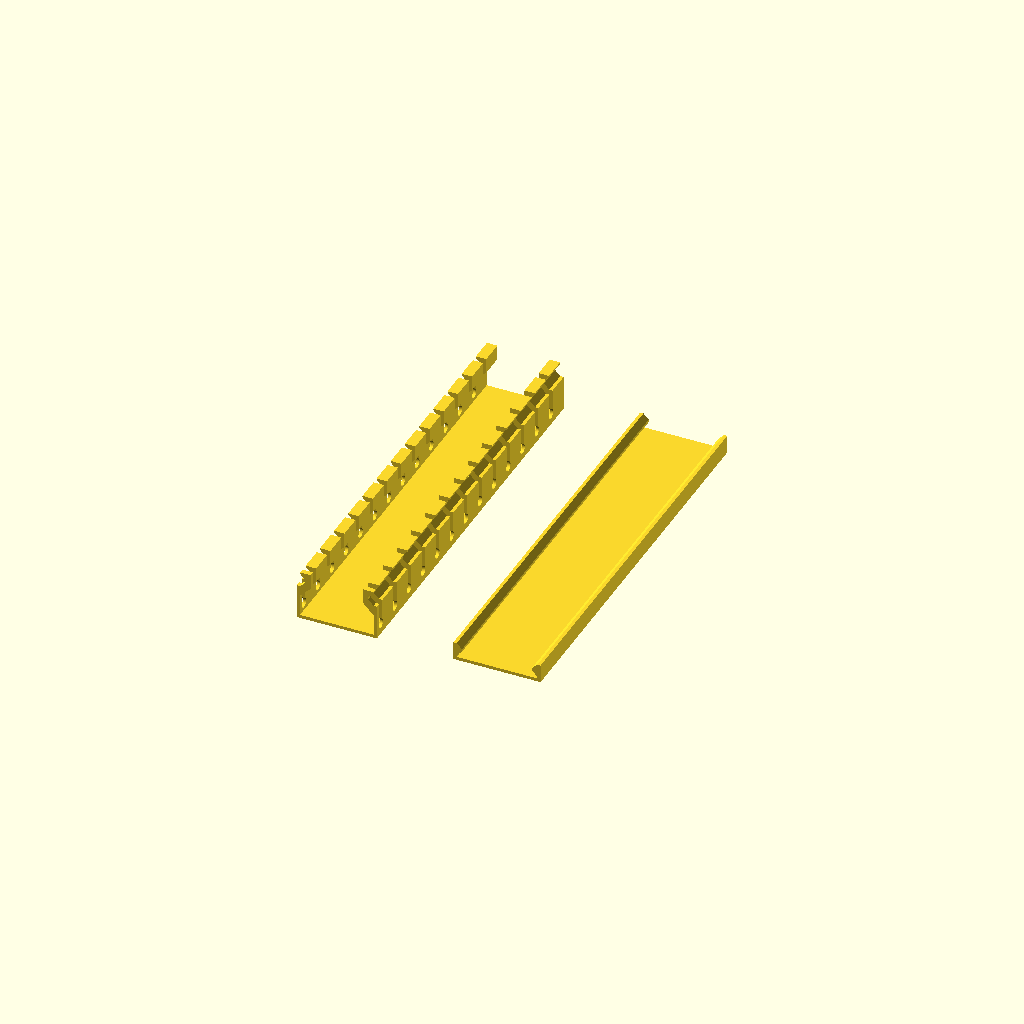
Cell 1 — every parameter at its default value.
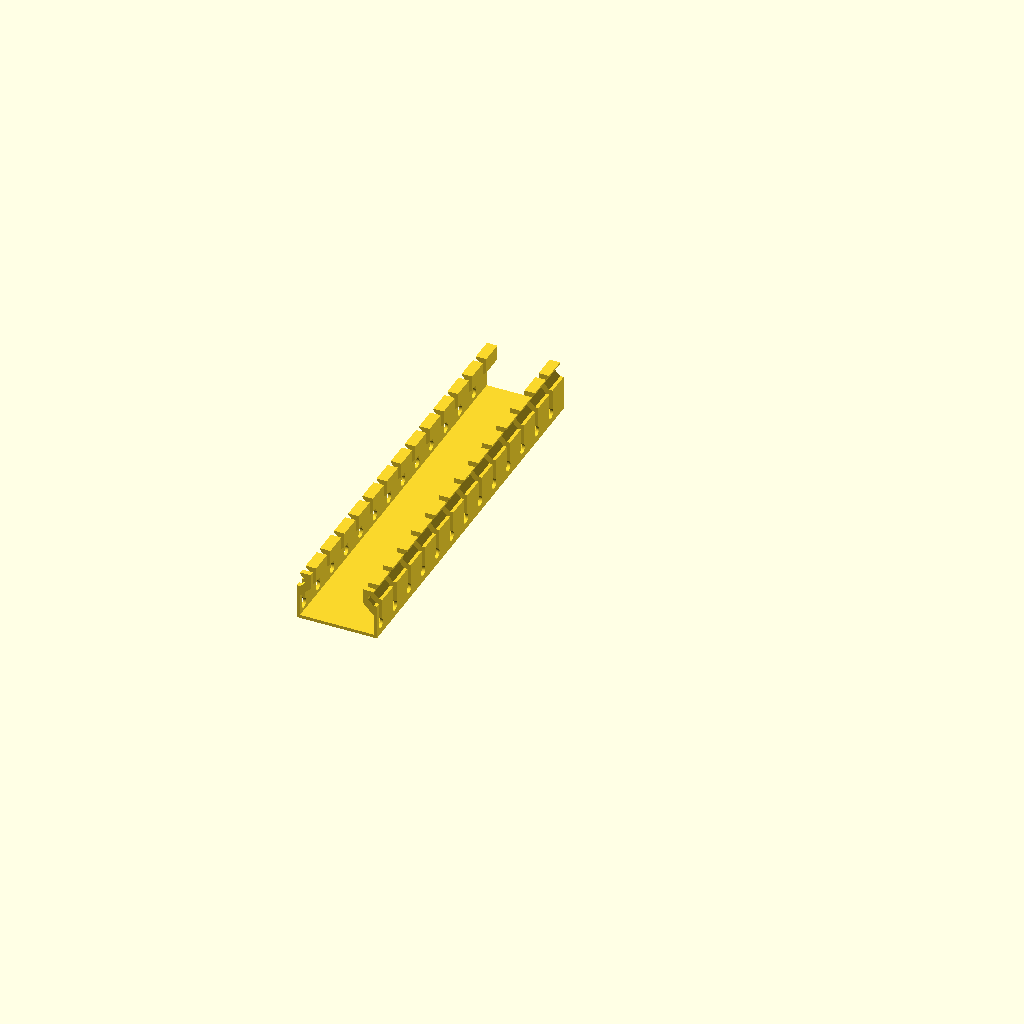
Cell 2 — part set to "raceway", the other parameters unchanged.
All cells are drawn from one camera (rotation 55°, 0°, 25°, orthographic, colour scheme Cornfield), so only the parameter changes between them.
OpenSCAD source file parametric cable raceway and lid v2.60.scad:
/*
 * Parametric Cable Raceway and Lid
 * -----------------------------------------
 * remixed from an amazing design by Thomas Hessling
 * remix by Kayos Maker
 *
 * Parametric cable duct creator / raceway & lid with OpenSCAD
 * Copyright (C) 2021  Kayos Maker     <faithblinded@gmail.com>
 * Copyright (C) 2019  Thomas Hessling <mail@dream-dimensions.de>
 *
 * This program is free software: you can redistribute it and/or modify
 * it under the terms of the GNU General Public License as published by
 * the Free Software Foundation, either version 3 of the License, or
 * (at your option) any later version.
 *
 * This program is distributed in the hope that it will be useful,
 * but WITHOUT ANY WARRANTY; without even the implied warranty of
 * MERCHANTABILITY or FITNESS FOR A PARTICULAR PURPOSE.  See the
 * GNU General Public License for more details.
 *
 * You should have received a copy of the GNU General Public License
 * along with this program.  If not, see https://www.gnu.org/licenses/.*
 *
 *  Current Version v2.60 (5-18-2021)
 *
 *  Changelog for Kayos Maker remix
 *  v2.60 - add plastic saving "skeletonizing" feature for raceway base 
 *  v2.50 - fix User Variables section formatting to work with customizer
 *  v2.46 - fix slot count equation to speed rendering(and count accurately)
 *  v2.45 - add optional raceway mounting holes
 *        - fix some erroneous math and remove redundant factors 
 *        - seperated slot rounding from keyholes and fixed how keyholes are located to prevent model errors
 *  v2.40 - remove resource intensive rcube function for slots and add keyhole instead.  both renders faster, and increases versatility
 *  v2.33 - remove unwanted optional lid style
 *  v2.32 - add seperate lid width variable
 *  v2.31 - add feature wishlist to motivate myself  
 *  v2.30 - add separate lid length variable
 *  v2.21 - fixed some really dumb equation errors of mine
 *  v2.20 - rounded bottoms of slots using rcube function(hulled spheres)
 *  v2.10 - change slot assignment and spacing variables to stay static across different lengths of raceway
 *  v2.00 - change variable naming and formatting to my taste  (my neurosis, no insult to the original author)
 *  v2    - establish new version for my fork/changes
 * 
 * ========================================
 *
 * https://www.dream-dimensions.de/
 * https://www.thingiverse.com/thing:3775502
 *
 * 
 * ChangeLog:
 *  ## v1.1a (2019-09-21)
 *  ### Changes
 *  - Changed the license to GPLv3.
 *
 *  ## v1.1  (2019-08-03)
 *  ### Added
 *    - Add some custom text to your duct's cover
 *  - Option to create a cover with the same width as the duct, for narrow places
 *
 *  ## v1.0  (2019-07-28)
 *  - model creation works, first print successful.
 */


//  Kayos Maker's Feature Wishlist
//  -entry port option for single large diameter hole in raceway bottom, located wherever the user wants
//  -corner pieces
//  -optional interlocking ends for long runs (only on raceways, not lids. kinda like those wooden toy train tracks is what im thinking)
//  -optional cable hold down clips that match the selected slot width(primarily to assist layout before the lids are in place)
//  -optional slots in the lid to reduce material usage, improve airflow, and maybe look cool
//  -insertable text as seperate item (should be easyish to add this using the code already in the file, with perhaps a dedicated tolerance variable, and added to the list of "what to render")
//  -optional 2 line text stamping for lids 
//  -optional logo/vector file stamping for lids
//  -optional honeycomb style lids
//  -optional cable combs at intervals  (steal code from literal comb design found on thingi)
//  -option to center the slots across the raceway length, at the given spacing, instead of starting with a full tooth and ending where it ends, even if its mid slot.  this way the spacing would be locked, but the first and last tooth of the raceway would be equal in length to each other
//  -same as above but for mounting holes(optional)
//  -add countersink option to mounting holes
//  -fix rw_height to reflect combined outside dimensions rather than just the raceway height - half assed fix in place until I can decipher original author's equations - rw_height is used in damn near every calculation for the 2d shapes that are extruded and unweaving the mess to fix the height problem properly might be over my head.  the hack solution I put in place works and gives a raceway+lid with an overall height that match the figure defined for the variable.


//-------------------------------------------------------------------------------------------------
//      User Definable Variables
//      all measurements in mm

/*[PRIMARY DIMENSIONS (all in mm)]*/
//Raceway Overall Length
rw_length = 150;           

//Lid Length - It can be useful to print the lid longer than the raceway where panel openings occur, to hide wires entering the raceway, or in shorter lengths to use multiple colors / text labels
rw_lid_length = 150;

//Raceway Overall Width - Outside Dimensions
rw_width = 30;	  

//Lid Width - This should generally be the same as your raceway width.  Tall raceways, thin shells, and flexible mats like ABS can lead to a loose feeling lid fit regardless of tolerance. Reducing the lid width can mitigate this effect and snug up the fit considerably.  Print short test pieces before committing to large prints of raceways.
rw_lid_width = 30;

//Raceway Height - Outside Dimensions Including Lid
rw_height = 20;

//Slot Density - Number of slots per 100mm of raceway.  Raceway can be any length. 100mm is just an arbitrary figure that makes it easy to conceptualize the spacing.  If you keep slot density and slot width fixed, any combination of raceway lengths, widths, and heights will have slots that line up with each other.  In this way you can create a custom raceway set to perfectly fit your device, that all share the same slot configuration.
rw_slot_density = 8;

//Cable Slot Width - Measure to make sure the slots are at least wide enough for your widest wiring to slide into.
rw_slot_width = 2.5;

//Shell Thickness - 1.2 shell with .4 nozzle works well for most materials.  You can reduce the flex of tall fingers by increasing shell thickness, though it will cost more filament.  Reducing Lid Width very slightly may be a more economical solution.
rw_shell = 1.2;

//Keyhole Diameter - Places a keyhole at the slot bottom to allow a single narrow slot to carry more wires without them stacking in the slot.  This feature can break the model, and even without breaking it, can produce extreme overhangs.  A good general rule is use a keyhole diameter no more than twice the Slot Width.  Entering a value lower than the slot width will simply result in plain rounded bottoms for each slot.
kh_dia = 3.5;


/*[WHAT TO RENDER]*/

//Determines which components to render.  This is useful for creating seperate stl's of the individual components.
part = "both";  //[both,raceway,lid]


/*[MOUNTING HOLES]*/

//Enables mounting holes along raceway bottom - 0:false, 1:true
punch_holes = 0;//[0,1]

//Mounting Hole Spacing - Center to center spacing of holes.
mnt_hole_spacing = 80;              

//First Mounting Hole Position - Distance from the end of the raceway to the center of the first hole.
mnt_hole_pos = 20;

//Mounting Hole Diameter
mnt_hole_dia = 4.5;
                                    

/*[MATERIAL SAVER RACEWAY]*/
//Enables plastic saving skeletonized cutouts along raceway bottom.  May not work with very short raceways. - 0:false, 1:true
saver_track = 0; //[0,1]


/*[LID TEXT]*/
//Enable stamped text on lid.  0:false, 1:true
text_enable = 0;//[0,1]        

//Text to stamp on lid.
text_string = "Your Text Here";

//Stamping Depth - should be a multiple of layer height.  Consider your selected shell thickness when selecting a value here.  You can simply stamp your text, or you can punch it all the way through(by choosing a value higher than the shell thickness).  The choice is yours.
text_depth = 0.6;                  

//Vertical Scaling of the text relative to raceway width.
text_scale = 0.6;

//Font to use - it must be installed on the rendering machine.
text_font = "Play-Bold";            



/*[LID to RACEWAY INTERFACE - experts only - make small changes one at a time and render to observe what each value does to the interface]*/
//Interface height
int_height = 5;

//Interface Angle - 45 degrees recommended, as almost all well tuned FDM printers can handle it with no supports. 
int_angle = 45;                      

//Interface Depth
int_depth = 2;                       

//Interface offset from top of teeth/inside of lid
int_top_offset = 0.6;                

//Tolerance between raceway and lid.  This figure is most important to rigid materials like PLA.  With ABS you may reduce this to 0 and still find the lid fit is not as tight as you want.  That is down to tooth flex.  Use lid width to adjust for fitment if tolerance doesn't help.
int_top_tolerance = 0.1;             




                                    
//--------------------------------------------------------------------------------------------------
//      End User Definable Variables
//      experiment below at your own risk
//      if you fix my mess or add features, consider sharing the result -KM

/* [Hidden] */

//safety offset for boolean operations, prevents spurious surfaces
s = 0.01;

//calculations to help rendering
rw_finger_width = (100 - (rw_slot_width * rw_slot_density)) / (rw_slot_density + 1);	         
rw_slot_spacing = rw_slot_width + rw_finger_width; 
rw_slots = rw_length / (rw_slot_width + rw_finger_width);
rw_hwidth = rw_width/2;
rw_ht_for_calcs = rw_height - rw_shell;  
// rw_ht_for_calcs is half assed and I hate it - since the original design produces a combined raceway/lid with a height exactly one shell thickness taller than the user entered height, this is a corrected height variable which is then used in the file rather than the entered value - i hate it please help me do it right and fix the polygon drawing with a simple -rw_shell added in the right spot.  i cant figure out where to put it with how woven into the file this variable is

mounting_holes = ((rw_length - mnt_hole_pos) / mnt_hole_spacing)+1;

//Material Saver Calculations 
//  creates cutouts along the raceway to save plastic.  they will be automatically sized, spaced, and centered
saver_hole_dia = (rw_width - (2 * rw_shell)) * 0.8;  //each cutout will have a diameter 80% of the inside width of the raceway
saver_holes_calc = (rw_length - (saver_hole_dia / 2)) / (2 * saver_hole_dia);   //calculates how many cutouts will fit on the raceway length
saver_holes = floor(saver_holes_calc);//rounds down server holes # to avoid errors in future calculations
saver_hole_spacing = (rw_length - ((saver_hole_dia * 1.5) * saver_holes))/(saver_holes+1);//calculates spacing between cutouts

//---------------------------------------------------------------------------------------------------

//Create the part
render()
print_part();


//Create the part based on the part-variable: raceway, lid or both

module print_part()
{
	if (part == "raceway") {
		create_raceway();		
	} else if (part == "lid") {
		create_lid();		
	} else if (part == "both") {
		create_raceway();
		create_lid();
	}
}



//Create each children and a mirrored version of it along the given axis.

module create_and_mirror(axis)
{
	for (i=[0:$children-1]) {
		children(i);
		mirror(axis) children(i);
	}	
}




//Generates a trapezoidal profile that serves as a mounting feature for a	lid.

module clip_profile(forlid)
{
	//Make the the angle is properly defined and does not lead to geometry errors  
	assert(int_angle > 0, "The angle must be greater than 0 deg.");
	assert(int_angle <= 90, "The angle cannot be greater than 90 deg.");
	assert(int_depth*tan(90-int_angle)*2 <= int_height, 
		   "The mounting feature length is too small. Increase length or the angle.");
	
	polyp = [[0,0], 
			 [0,-int_height], 
			 [int_depth,-int_height+int_depth*tan(90-int_angle)], 
			 [int_depth,-int_depth*tan(90-int_angle)]];
	polygon(polyp);
}



//Cut profile for the interior of the rectangle, taking into account the lid interface.

module inner_raceway_profile()
{
	
    
    polygon([[rw_hwidth-2*int_depth-rw_shell, rw_ht_for_calcs+s],
     [rw_hwidth-2*int_depth-rw_shell, rw_ht_for_calcs-int_height-int_top_offset],
     [rw_hwidth-rw_shell, rw_ht_for_calcs-int_height-int_top_offset-2*int_depth*tan(45)],
     [rw_hwidth-rw_shell, rw_shell],
     [0, rw_shell],
     [0, rw_ht_for_calcs+s]]);
}


//The raceway's cross-sectional profile, used in an extrusion.

module create_raceway_profile()
{
	
//Basic shape: rectangle
//Subtract the mounting features from it, and also the interior bulk.
//This then serves as an extrusion profile.	
	
	difference() {
		difference() {
			difference() {
				scale([rw_width, rw_ht_for_calcs])
				translate([-0.5, 0])
				square(1, center=false);				
					union() {
						create_and_mirror([1, 0]) {
							translate([-rw_width/2-s+rw_shell+int_top_tolerance, rw_ht_for_calcs-int_top_offset])
							clip_profile();
							translate([-rw_width/2, rw_ht_for_calcs-int_top_offset])
							polygon([[0,int_top_offset],
									 [rw_shell+int_top_tolerance, int_top_offset],
									 [rw_shell+int_top_tolerance, -int_height],
									 [rw_shell+int_top_tolerance*(1-cos(int_angle)), -int_height-int_top_tolerance*cos(int_angle)],
									 [0, -int_height-int_top_tolerance*cos(int_angle)]]);
						}
					}				
			}
		}
		union() {
			create_and_mirror([1,0]) {
            inner_raceway_profile();
			}
		}
	}
}


//Create the lid profile to be extruded.

module create_lid_profile()
{
	union() {
                
		create_and_mirror([1,0]) {
			translate([rw_lid_width/2+int_top_tolerance, rw_ht_for_calcs-int_top_offset, 0])
			mirror([1, 0])
			clip_profile(1);
		}
		
		polygon([[rw_lid_width/2+int_top_tolerance, rw_ht_for_calcs-int_top_offset-int_height],
				 [rw_lid_width/2+int_top_tolerance, rw_ht_for_calcs+int_top_tolerance],
				 [-rw_lid_width/2-int_top_tolerance, rw_ht_for_calcs+int_top_tolerance],
				 [-rw_lid_width/2-int_top_tolerance, rw_ht_for_calcs-int_top_offset-int_height],
				 [-rw_lid_width/2-int_top_tolerance-rw_shell, rw_ht_for_calcs-int_top_offset-int_height],
				 [-rw_lid_width/2-int_top_tolerance-rw_shell, rw_ht_for_calcs+int_top_tolerance+rw_shell],
				 [rw_lid_width/2+int_top_tolerance+rw_shell, rw_ht_for_calcs+int_top_tolerance+rw_shell],
				 [rw_lid_width/2+int_top_tolerance+rw_shell, rw_ht_for_calcs-int_top_offset-int_height],
				]);
	}
}


//Extrude the raceway's cross-section profile, cut boxes in regular distance to create the
//"slots", punch holes at bottom of slots to create rounded bottoms, then add keyholes if feature is used

module create_raceway()
{
	rotate(90, [1, 0, 0])
	difference() {
		linear_extrude(height=rw_length, center=false)
		create_raceway_profile();
                
		union() {
            //cut rectangular slots
			for (i = [0:rw_slots-1]) {
				translate([-rw_width/2, 2*rw_shell+(rw_slot_width/2), (i*rw_slot_spacing) + rw_finger_width])
				cube([rw_width+rw_slot_width*2, rw_ht_for_calcs+1, rw_slot_width]); 
			}
            //cut round slot ends
            for (i = [0:rw_slots-1]) {
				translate([-rw_width/2, 2*rw_shell+(rw_slot_width/2), (i*rw_slot_spacing) + rw_finger_width+ (rw_slot_width/2) ])
                rotate(90, [0,1,0])
				cylinder(h = rw_width, r = rw_slot_width / 2 , $fn=32); 
			}
            //cut keyholes if enabled
            for (i = [0:rw_slots-1]) {
				translate([-rw_width/2, 2*rw_shell+(kh_dia/2), (i*rw_slot_spacing) + rw_finger_width+ (rw_slot_width/2) ])
                rotate(90, [0,1,0])
				cylinder(h = rw_width, r = kh_dia/2 , $fn=32); 
			}
            //cut mounting holes if enabled
            for (i = [0:mounting_holes-1]) {
                translate([0, rw_shell/2,(i*mnt_hole_spacing) + mnt_hole_pos])
                rotate(90, [-1,0,0])
                cylinder(h = rw_shell, r = (mnt_hole_dia / 2) * punch_holes, center=true, $fn=32);
            }
            //cut material saver holes if enabled
            for (i = [0:saver_holes-1]) {
                translate([0, rw_shell/2,(i*(saver_hole_spacing + (1.5 * saver_hole_dia))) + (saver_hole_dia / 2) + saver_hole_spacing])
                rotate(90, [-1,0,0]) hull(){
                  translate([0, 0, 0,]) cylinder(h = rw_shell, r = (saver_hole_dia / 2) * saver_track, center=true, $fn=32);
                  translate([0,  (-saver_hole_dia * 0.5), 0]) cylinder(h = rw_shell, r = (saver_hole_dia / 2) * saver_track, center=true, $fn=32);
                }
            }  
		}
	}
	
}


//Create a lid for the raceway.

module create_lid() 
{
    difference() {
        translate([2*rw_lid_width, 0, rw_ht_for_calcs+int_top_tolerance+rw_shell])
        rotate(180, [0, 1, 0])
        rotate(90, [1, 0, 0])
        linear_extrude(height=rw_lid_length, center=false)
        create_lid_profile();

        if (text_enable) {
            translate([2*rw_lid_width, -rw_lid_length/2, -s+0.6])
            rotate(90, [0, 0, -1])
            rotate(180, [1, 0, 0])
            linear_extrude(height=text_depth, center=false)
            text(text_string, rw_lid_width*text_scale, text_font, valign="center", halign="center", $fn=32);
        }
    }
}
Parameter table extracted from the source (name, type, default, range or options):
rw_length: number, default 150
rw_lid_length: number, default 150
rw_width: number, default 30
rw_lid_width: number, default 30
rw_height: number, default 20
rw_slot_density: number, default 8
rw_slot_width: number, default 2.5
rw_shell: number, default 1.2
kh_dia: number, default 3.5
part: string, default "both", options "both", "raceway", "lid"
punch_holes: number, default 0, options 0, 1
mnt_hole_spacing: number, default 80
mnt_hole_pos: number, default 20
mnt_hole_dia: number, default 4.5
saver_track: number, default 0, options 0, 1
text_enable: number, default 0, options 0, 1
text_string: string, default "Your Text Here"
text_depth: number, default 0.6
text_scale: number, default 0.6
text_font: string, default "Play-Bold"
int_height: number, default 5
int_angle: number, default 45
int_depth: number, default 2
int_top_offset: number, default 0.6
int_top_tolerance: number, default 0.1
